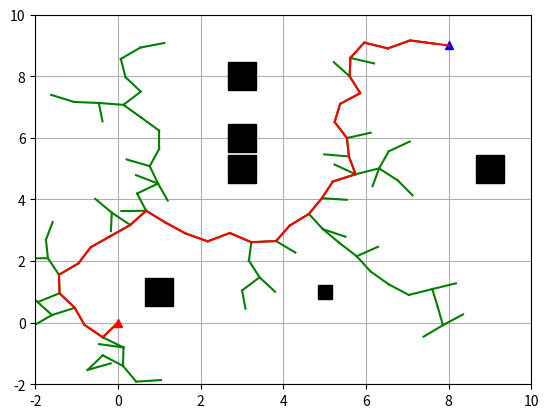

Reproduce this figure in Python.

 
import matplotlib.pyplot as plt
import random
import math
import copy
import numpy as np
import scipy
 
show_animation = True
KNN = 5
better_planning =True

def length(path):
    lx = []
    ly = []
    dis = 0
    for x,y in  path:
        lx.append(x)
        ly.append(y)
    for i in range(len(lx)-1):
        

        dis = dis + math.sqrt(pow((lx[i+1]-lx[i]),2)+pow((ly[i+1]-ly[i]),2))
        #print(dis)
 
class Node(object):
    """
    RRT Node
    """
 
    def __init__(self, x, y):
        self.x = x
        self.y = y
        self.parent = None
 
 
class RRT(object):
    """
    Class for RRT Planning
    """
 
    def __init__(self, start, goal, obstacle_list, rand_area):
        """
        Setting Parameter
        start:Start Position [x,y]
        goal:Goal Position [x,y]
        obstacleList:obstacle Positions [[x,y,size],...]
        randArea:random sampling Area [min,max]
        """
        self.start = Node(start[0], start[1])
        self.end = Node(goal[0], goal[1])
        self.min_rand = rand_area[0]
        self.max_rand = rand_area[1]
        self.expandDis = 0.6
        self.goalSampleRate = 0.05  # 选择终点的概率是0.05
        self.maxIter = 500
        self.obstacleList = obstacle_list
        self.nodeList = [self.start]
 
    def random_node(self):
        """
        产生随机节点
        :return:
        """
        node_x = random.uniform(self.min_rand, self.max_rand)
        node_y = random.uniform(self.min_rand, self.max_rand)
        node = [node_x, node_y]
        #node2 = Node(node_x,node_y)
 
        return node
 
    @staticmethod
    def get_nearest_list_index(node_list, rnd):
        """
        :param node_list:
        :param rnd:
        :return:
        """
        d_list = [(node.x - rnd[0]) ** 2 + (node.y - rnd[1]) ** 2 for node in node_list]
        min_index = d_list.index(min(d_list))
        return min_index

    @staticmethod
    def get_KNN_list_index(node_list, rnd):
        """
        :param node_list:
        :param rnd:
        :return:
        """
        d_list = [(node.x - rnd[0]) ** 2 + (node.y - rnd[1]) ** 2 for node in node_list]
        nlist = np.array(d_list)
        nlist = nlist.argsort()
        #d_list.sort()
        nn_list = nlist[:KNN]
        
        #min_index = d_list.index(min(d_list))
        return nn_list
 
    @staticmethod
    def collision_check(new_node, obstacle_list):
        a = 1
        for (ox, oy, size) in obstacle_list:
            dx = ox - new_node.x
            dy = oy - new_node.y
            d = math.sqrt(dx * dx + dy * dy)
            if d <= size:
                a = 0  # collision
 
        return a  # safe
 
    def planning(self):
        """
        Path planning
        animation: flag for animation on or off
        """
 
        while True:
            # Random Sampling
            if random.random() > self.goalSampleRate:
                rnd = self.random_node()
            else:
                rnd = [self.end.x, self.end.y]
 
            # Find nearest node
            min_index = self.get_nearest_list_index(self.nodeList, rnd)
            
            #print(nn_list)
            # print(min_index)
 
            # expand tree
            nearest_node = self.nodeList[min_index]
 
            # 返回弧度制
            theta = math.atan2(rnd[1] - nearest_node.y, rnd[0] - nearest_node.x)
 
            new_node = copy.deepcopy(nearest_node)
            new_node.x += self.expandDis * math.cos(theta)
            new_node.y += self.expandDis * math.sin(theta)

            bestnode = min_index
            compare = []
            if(len(self.nodeList)>KNN):
                nn_list =self.get_KNN_list_index(self.nodeList,[new_node.x,new_node.y])
                print(nn_list,min_index)
                for l in range(KNN):
                    new_node.parent = nn_list[l]
                    if not self.collision_check(new_node, self.obstacleList):
                        temp_nodeList = self.nodeList.copy()
                        #print(len(self.nodeList),len(temp_nodeList))
                        temp_nodeList.append(new_node)

                        cpath = [[new_node.x, new_node.y]]
                        last_index = len(temp_nodeList) - 1
                        #print(temp_nodeList)
                        while temp_nodeList[last_index].parent is not None:
                            node = temp_nodeList[last_index]
                            cpath.append([node.x, node.y])
                            last_index = node.parent
                        cpath.append([self.start.x, self.start.y])
                        
                        compare.append([length(cpath),nn_list[l]])
                compare.sort()
                if len(compare)>0 and better_planning:
                    print("previous:",min_index," now:",compare[0][1])
                    bestnode = compare[0][1]
                #print(compare)

                    #break #

            new_node.parent = bestnode
 
            if not self.collision_check(new_node, self.obstacleList):
                continue
 
            self.nodeList.append(new_node)
 
            # check goal
            dx = new_node.x - self.end.x
            dy = new_node.y - self.end.y
            d = math.sqrt(dx * dx + dy * dy)
            if d <= self.expandDis:
                print("Goal!!")
                break
 
            if True:
                self.draw_graph(rnd)
 
        path = [[self.end.x, self.end.y]]
        last_index = len(self.nodeList) - 1
        while self.nodeList[last_index].parent is not None:
            node = self.nodeList[last_index]
            path.append([node.x, node.y])
            last_index = node.parent
        path.append([self.start.x, self.start.y])
 
        return path
 
    def draw_graph(self, rnd=None):
        """
        Draw Graph
        """
        print('aaa')
        plt.clf()  # 清除上次画的图
        if rnd is not None:
            plt.plot(rnd[0], rnd[1], "^g")
        for node in self.nodeList:
            if node.parent is not None:
                plt.plot([node.x, self.nodeList[node.parent].x], [
                         node.y, self.nodeList[node.parent].y], "-g")
 
        for (ox, oy, size) in self.obstacleList:
            plt.plot(ox, oy, "sk", ms=10*size)
 
        plt.plot(self.start.x, self.start.y, "^r")
        plt.plot(self.end.x, self.end.y, "^b")
        plt.axis([self.min_rand, self.max_rand, self.min_rand, self.max_rand])
        plt.grid(True)
        plt.pause(0.01)
 
    def draw_static(self, path):
        """
        画出静态图像
        :return:
        """
        plt.clf()  # 清除上次画的图
 
        for node in self.nodeList:
            if node.parent is not None:
                plt.plot([node.x, self.nodeList[node.parent].x], [
                    node.y, self.nodeList[node.parent].y], "-g")
 
        for (ox, oy, size) in self.obstacleList:
            plt.plot(ox, oy, "sk", ms=10*size)
 
        plt.plot(self.start.x, self.start.y, "^r")
        plt.plot(self.end.x, self.end.y, "^b")
        plt.axis([self.min_rand, self.max_rand, self.min_rand, self.max_rand])
 
        plt.plot([data[0] for data in path], [data[1] for data in path], '-r')
        plt.grid(True)
        plt.show()


 
def main():
    print("start RRT path planning")
 
    obstacle_list = [
        (5, 1, 1),
        (3, 6, 2),
        (3, 8, 2),
        (1, 1, 2),
        (3, 5, 2),
        (9, 5, 2)]
 
    # Set Initial parameters
    rrt = RRT(start=[0, 0], goal=[8, 9], rand_area=[-2, 10], obstacle_list=obstacle_list)
    path = rrt.planning()
    #print(path)
    length(path)
 
    # Draw final path
    if show_animation:
        plt.close()
        rrt.draw_static(path)
 
 
if __name__ == '__main__':
    main()